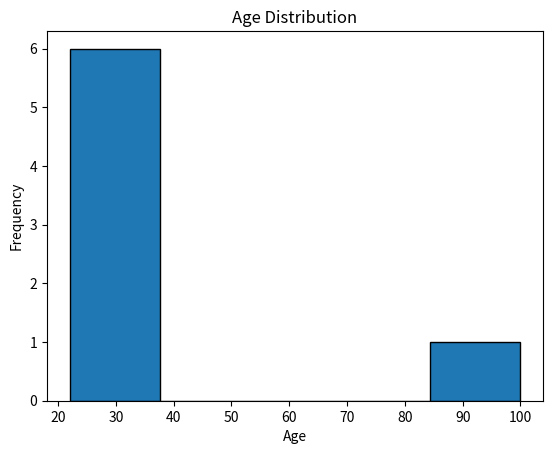
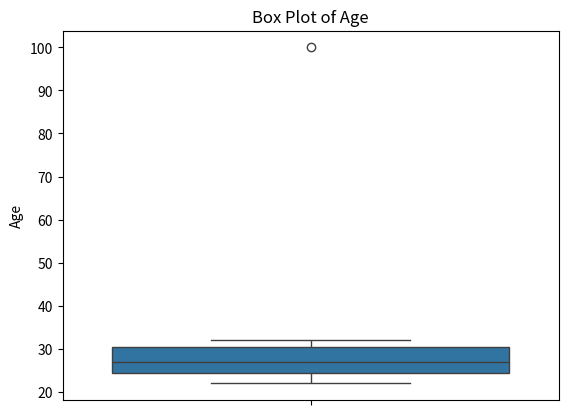
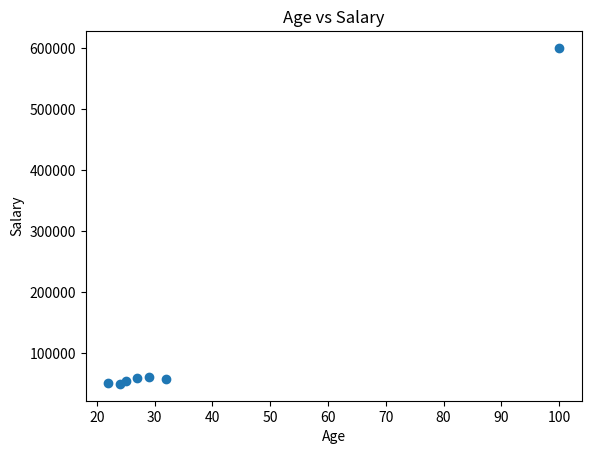
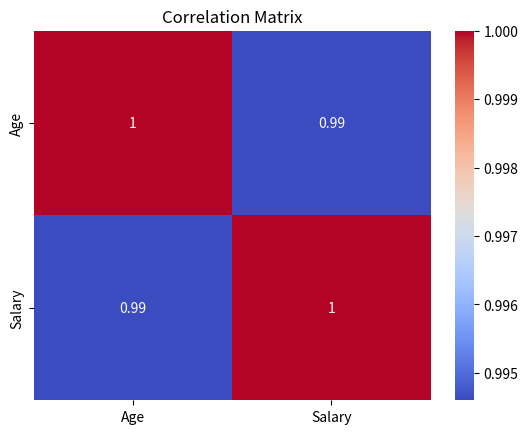

The matplotlib source for these figures, in order:

import pandas as pd
import matplotlib.pyplot as plt
import seaborn as sns
from scipy.stats import zscore

# Sample dataset
data = {
    'Age': [24, 27, 22, 32, 29, 25, 100],
    'Salary': [50000, 60000, 52000, 58000, 62000, 55000, 600000]
}
df = pd.DataFrame(data)

# Descriptive statistics
print("Descriptive Statistics:")
print(df.describe())
print("Mean Age:", df['Age'].mean())
print("Median Age:", df['Age'].median())

# Visualization
plt.hist(df['Age'], bins=5, edgecolor='black')
plt.title("Age Distribution")
plt.xlabel("Age")
plt.ylabel("Frequency")
plt.show()

sns.boxplot(y=df['Age'])
plt.title("Box Plot of Age")
plt.show()

plt.scatter(df['Age'], df['Salary'])
plt.title("Age vs Salary")
plt.xlabel("Age")
plt.ylabel("Salary")
plt.show()

sns.heatmap(df.corr(), annot=True, cmap='coolwarm')
plt.title("Correlation Matrix")
plt.show()

# Handling missing data
missing_df = pd.DataFrame({
    'Age': [24, 27, None, 32],
    'Salary': [50000, 60000, 52000, None]
})

print("\nMissing Values:")
print(missing_df.isnull())

print("\nData after filling missing values:")
print(missing_df.fillna(missing_df.mean(numeric_only=True)))

# Detecting and removing outliers
df['Age_zscore'] = zscore(df['Age'])
df['Salary_zscore'] = zscore(df['Salary'])

df_clean = df[
    (df['Age_zscore'].abs() <= 3) &
    (df['Salary_zscore'].abs() <= 3)
]

print("\nData after outlier removal:")
print(df_clean)
